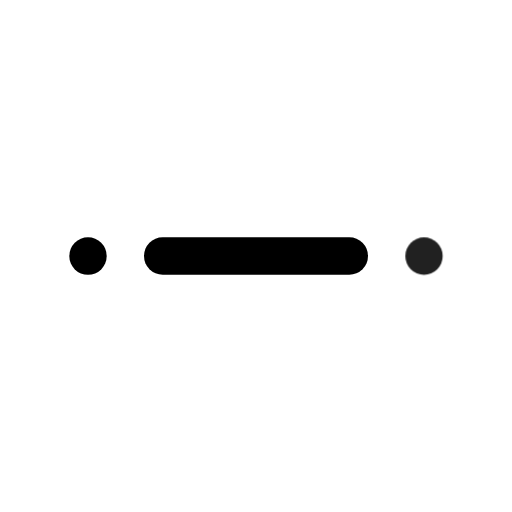
t = 0.00 s
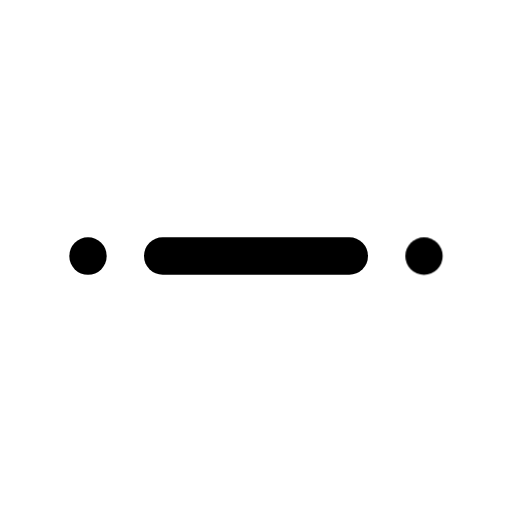
t = 0.90 s
t = 1.19 s: frame unchanged from t = 0.90 s, image omitted
t = 1.72 s: frame unchanged from t = 0.90 s, image omitted
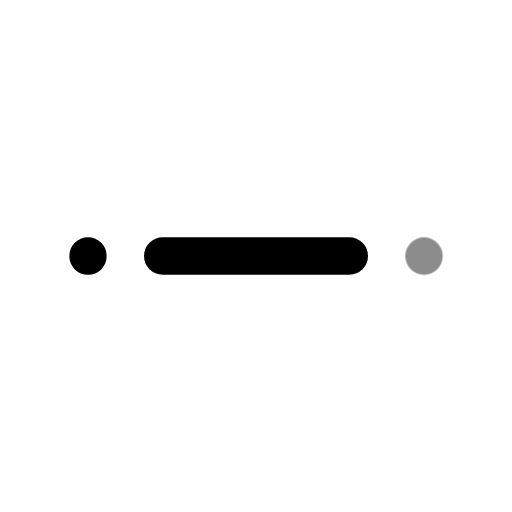
t = 2.36 s
t = 3.15 s: frame unchanged from t = 0.90 s, image omitted

The animated SVG that drew these frames (rendered in a browser with its animation timeline set to each time). Animation: 1 CSS @keyframes rule; one cycle of 3.55 s, repeats indefinitely.

<svg xmlns="http://www.w3.org/2000/svg" width="24" height="24" fill="none" stroke="currentColor" stroke-linecap="round" stroke-linejoin="round" stroke-width="2" viewBox="0 0 24 24">
    <!-- Generated by scripts/icon-expansion/generate.mjs -->
    <!-- Adapted from Tabler Icons 3.34.1.
MIT License

Copyright (c) 2020-2024 Paweł Kuna

Permission is hereby granted, free of charge, to any person obtaining a copy
of this software and associated documentation files (the "Software"), to deal
in the Software without restriction, including without limitation the rights
to use, copy, modify, merge, publish, distribute, sublicense, and/or sell
copies of the Software, and to permit persons to whom the Software is
furnished to do so, subject to the following conditions:

The above copyright notice and this permission notice shall be included in all
copies or substantial portions of the Software.

THE SOFTWARE IS PROVIDED "AS IS", WITHOUT WARRANTY OF ANY KIND, EXPRESS OR
IMPLIED, INCLUDING BUT NOT LIMITED TO THE WARRANTIES OF MERCHANTABILITY,
FITNESS FOR A PARTICULAR PURPOSE AND NONINFRINGEMENT. IN NO EVENT SHALL THE
AUTHORS OR COPYRIGHT HOLDERS BE LIABLE FOR ANY CLAIM, DAMAGES OR OTHER
LIABILITY, WHETHER IN AN ACTION OF CONTRACT, TORT OR OTHERWISE, ARISING FROM,
OUT OF OR IN CONNECTION WITH THE SOFTWARE OR THE USE OR OTHER DEALINGS IN THE
SOFTWARE. -->
    <style>
        @media (prefers-reduced-motion: no-preference) {
            @keyframes ira-exp-pulse { 0%, 100% { opacity: 1; } 22% { opacity: .45; } 40% { opacity: 1; } }
            [data-ira-motion="separator"] { transform-box: fill-box; transform-origin: center; animation: ira-exp-pulse 2.65s ease-in-out -0.9s infinite; }
        }
    </style>
    <g transform="translate(1.5 1.5) scale(.875)"><path d="M3 12l0 .01"/><path d="M7 12l10 0"/></g>
    <g data-ira-motion="separator"><g transform="translate(1.5 1.5) scale(.875)"><path d="M21 12l0 .01"/></g></g>
</svg>
